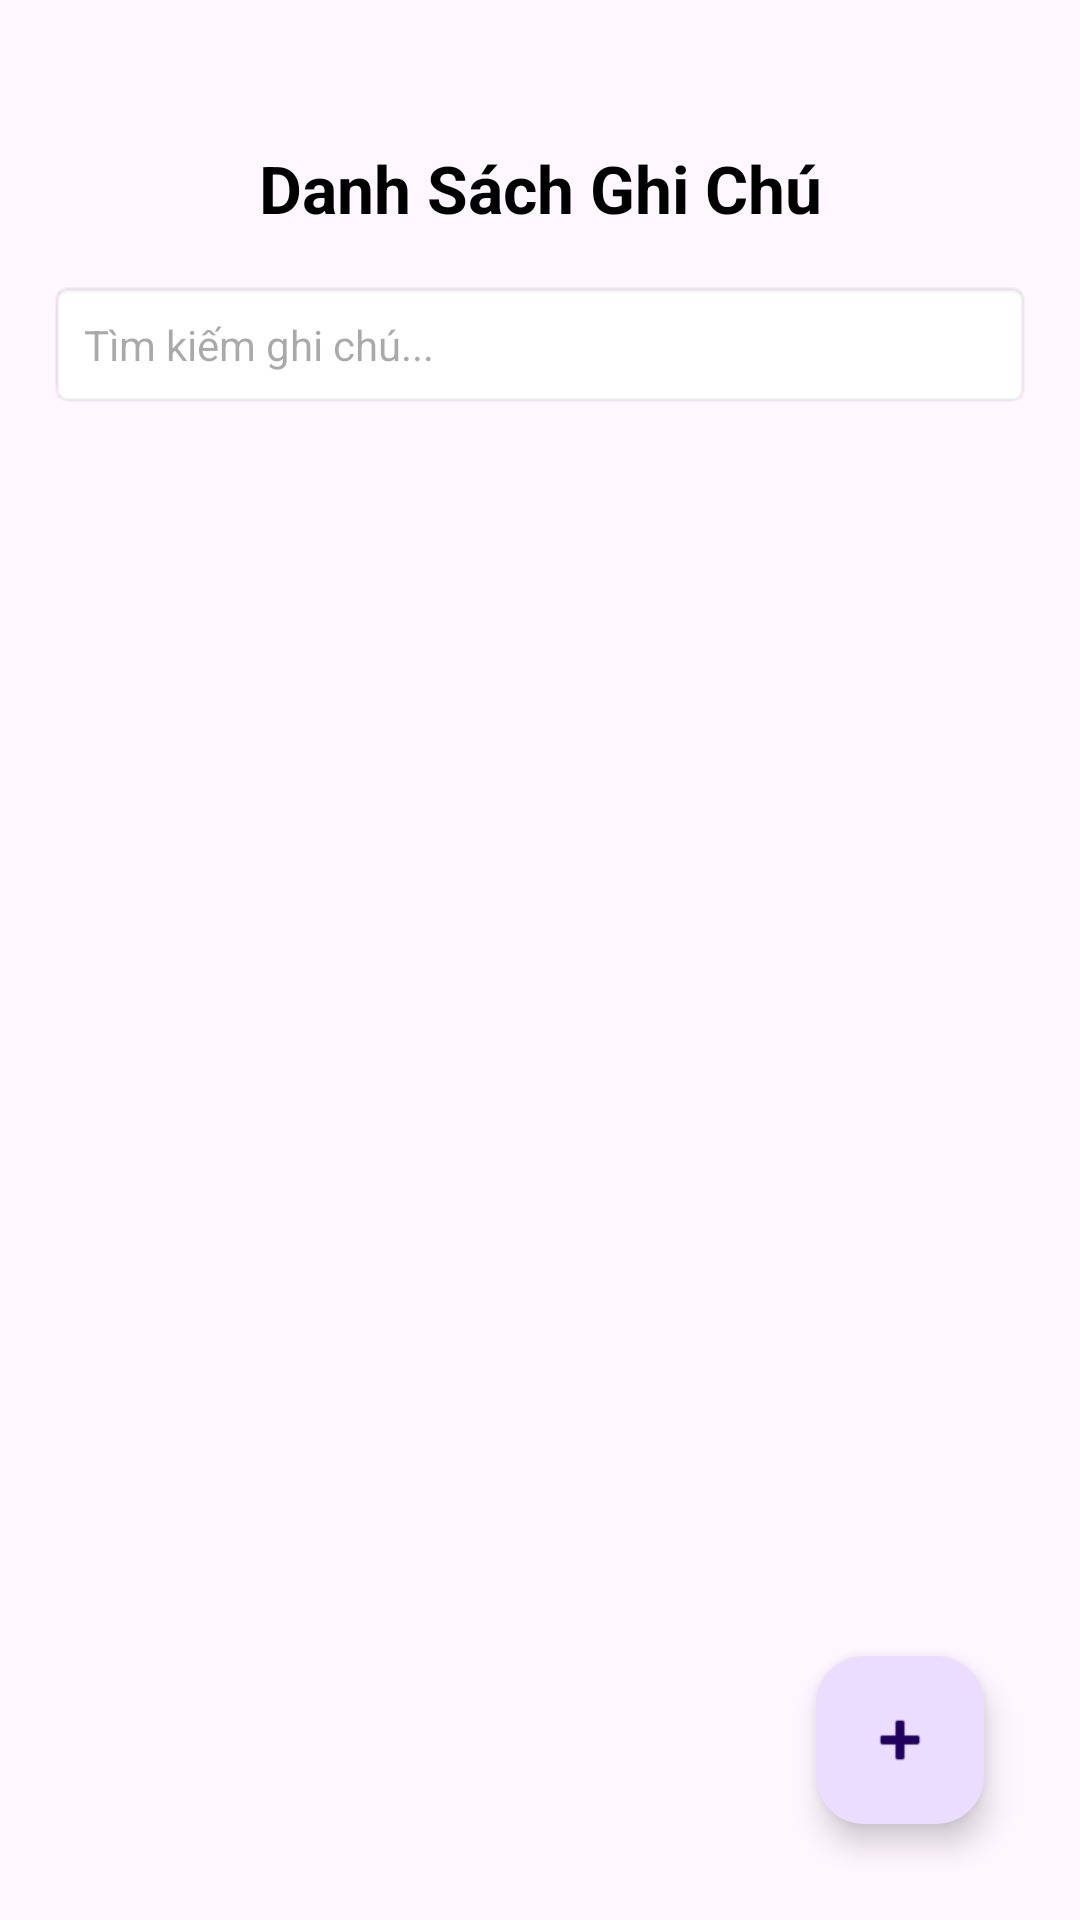

This screen was rendered from an Android layout file. Write that file and the resources it references.
<!-- AndroidManifest.xml: application theme Theme.QuanLiGhiChu -->
<!-- res/layout/activity_main.xml -->
<?xml version="1.0" encoding="utf-8"?>
<RelativeLayout xmlns:android="http://schemas.android.com/apk/res/android"
    xmlns:app="http://schemas.android.com/apk/res-auto"
    xmlns:tools="http://schemas.android.com/tools"
    android:id="@+id/main"
    android:layout_width="match_parent"
    android:layout_height="match_parent"
    android:fitsSystemWindows="true"
    android:paddingHorizontal="16dp"
    android:paddingTop="48dp"
    android:paddingBottom="16dp"
    tools:context=".MainActivity">

    <TextView
        android:id="@+id/tvHeader"
        android:layout_width="match_parent"
        android:layout_height="wrap_content"
        android:gravity="center"
        android:text="Danh Sách Ghi Chú"
        android:textColor="#000000"
        android:textSize="22sp"
        android:textStyle="bold" />

    <EditText
        android:id="@+id/edtSearch"
        android:layout_width="match_parent"
        android:layout_height="wrap_content"
        android:layout_below="@id/tvHeader"
        android:layout_marginTop="16dp"
        android:background="@android:drawable/editbox_background"
        android:hint="Tìm kiếm ghi chú..."
        android:inputType="text"
        android:padding="12dp"
        android:textSize="14sp" />

    <androidx.recyclerview.widget.RecyclerView
        android:id="@+id/rvNotes"
        android:layout_width="match_parent"
        android:layout_height="match_parent"
        android:layout_below="@id/edtSearch"
        android:layout_marginTop="12dp" />

    <com.google.android.material.floatingactionbutton.FloatingActionButton
        android:id="@+id/fabAdd"
        android:layout_width="wrap_content"
        android:layout_height="wrap_content"
        android:layout_alignParentEnd="true"
        android:layout_alignParentBottom="true"
        android:layout_margin="16dp"
        android:contentDescription="Thêm ghi chú mới"
        app:srcCompat="@android:drawable/ic_input_add" />

</RelativeLayout>
<!-- resources referenced by this layout -->
<resources>
  <style name="Theme.QuanLiGhiChu" parent="Base.Theme.QuanLiGhiChu" />
  <style name="Base.Theme.QuanLiGhiChu" parent="Theme.Material3.DayNight.NoActionBar">
          
          
      </style>
</resources>
